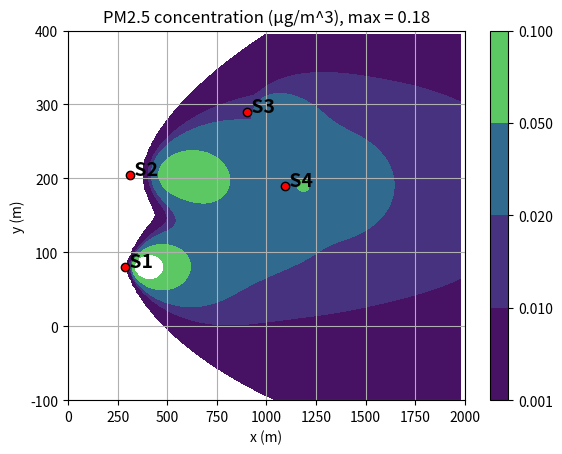

Write the Python code that produced this figure.
import numpy as np
import matplotlib.pyplot as plt

# Contaminant parameters (PM2.5):
grav = 9.8           # gravitational acceleration (m/s^2)
mu = 1.8e-5          # dynamic viscosity of air (kg/m.s)
rho = 1000           # density of PM2.5 (kg/m^3)
R = 1e-6             # diameter of PM2.5 particles (m)
Wdep = 0.0062        # PM2.5 deposition velocity (m/s), in the range [5e-4,1e-2]
Wset = 2 * rho * grav * R**2 / (9 * mu)  # settling velocity (m/s): Stokes law

# Other parameters:
dia = 0.162          # receptor diameter (m)
A = np.pi * (dia/2)**2  # receptor area (m^2)

# Stack emission source data:
source = {}
source['n'] = 4                        # # of sources
source['x'] = np.array([285, 310, 900, 1095])  # x-location (m)
source['y'] = np.array([80, 205, 290, 190])     # y-location (m)
source['z'] = np.array([15, 35, 15, 15])         # height (m)
source['label'] = [' S1', ' S2', ' S3', ' S4']
tpy2kgps = 1.0 / 31536                 # conversion factor (tonne/yr to kg/s)
source['Q'] = np.array([35, 80, 5, 5]) * tpy2kgps  # emission rate (kg/s)

# Set locations of receptors where deposition measurements are made:
recept = {}
recept['n'] = 9                                                    # # of receptors
recept['x'] = np.array([60, 76, 267, 331, 514, 904, 1288, 1254, 972])  # x location (m)
recept['y'] = np.array([130, 70, -21, 308, 182, 75, 116, 383, 507])   # y location (m)
recept['z'] = np.array([0, 10, 10, 1, 15, 2, 3, 12, 12])               # height (m)
recept['label'] = [' R1 ', ' R2 ', ' R3 ', ' R4 ', ' R5 ', ' R6 ',
                   ' R7 ', ' R8 ', ' R9 ']

def gplume(x, y, z, H, Q, U):
    # GPLUME: Compute contaminant concentration (kg/m^3) at a given
    # set of receptor locations using the standard Gaussian plume
    # solution. This code handles a single source (located at the
    # origin) and multiple receptors.

    # First, define the cut-off velocity, below which concentration = 0.
    Umin = 0.0

    # Determine the sigma coefficients based on stability class C --
    # slightly unstable (3-5 m/s).
    ay = 0.34
    by = 0.82
    az = 0.275
    bz = 0.82
    sigmay = ay * np.abs(x)**by * (x > 0)
    sigmaz = az * np.abs(x)**bz * (x > 0)

    # Calculate the contaminant concentration (kg/m^3) using Ermak's formula.
    if U < Umin:
        C = np.zeros_like(z)
    else:
        C = Q / (2 * np.pi * U * sigmay * sigmaz) * np.exp(-0.5 * y**2 / sigmay**2) * (
                np.exp(-0.5 * (z - H)**2 / sigmaz**2) + np.exp(-0.5 * (z + H)**2 / sigmaz**2))
        C[np.isnan(C) | np.isinf(C)] = 0  # Set all NaN or inf values to zero.
    return C


def forward_atmospheric_dispersion(Uwind):
    # Set plotting parameters.
    nx = 100
    ny = nx
    xlim = [0, 2000]
    ylim = [-100, 400]
    x0 = np.linspace(xlim[0], xlim[1], nx + 1)[:-1]  # distance along wind direction (m)
    y0 = np.linspace(ylim[0], ylim[1], ny + 1)[:-1]  # cross-wind distance (m)
    xmesh, ymesh = np.meshgrid(x0, y0)  # mesh points for contour plot
    smallfont = 14

    glc = 0
    for i in range(source['n']):
        # Sum up ground-level PM2.5 concentrations from each source at all mesh points,
        # shifting the (x,y) coordinates so the source location is at the origin.
        glc += gplume(xmesh - source['x'][i], ymesh - source['y'][i], 0.0,
                      source['z'][i], source['Q'][i], Uwind)

    # Plot contours of ground-level PM2.5 concentration.
    clist = [0.001, 0.01, 0.02, 0.05, 0.1]
    glc2 = glc * 1e6  # convert concentration to μg/m^3
    plt.figure(1)
    plt.contourf(xmesh, ymesh, glc2, levels=clist)
    plt.colorbar()
    plt.xlim(xlim)
    plt.ylim(ylim)
    plt.xlabel('x (m)')
    plt.ylabel('y (m)')
    plt.title(f'PM2.5 concentration (μg/m^3), max = {np.max(glc2):.2f}')

    # Draw and label the source locations.
    plt.plot(source['x'], source['y'], 'ro', markeredgecolor='k', markerfacecolor='r')
    for i, label in enumerate(source['label']):
        plt.text(source['x'][i], source['y'][i], label, fontsize=smallfont, fontweight='bold')

    plt.grid(True)
    plt.show()


forward_atmospheric_dispersion(Uwind=5)